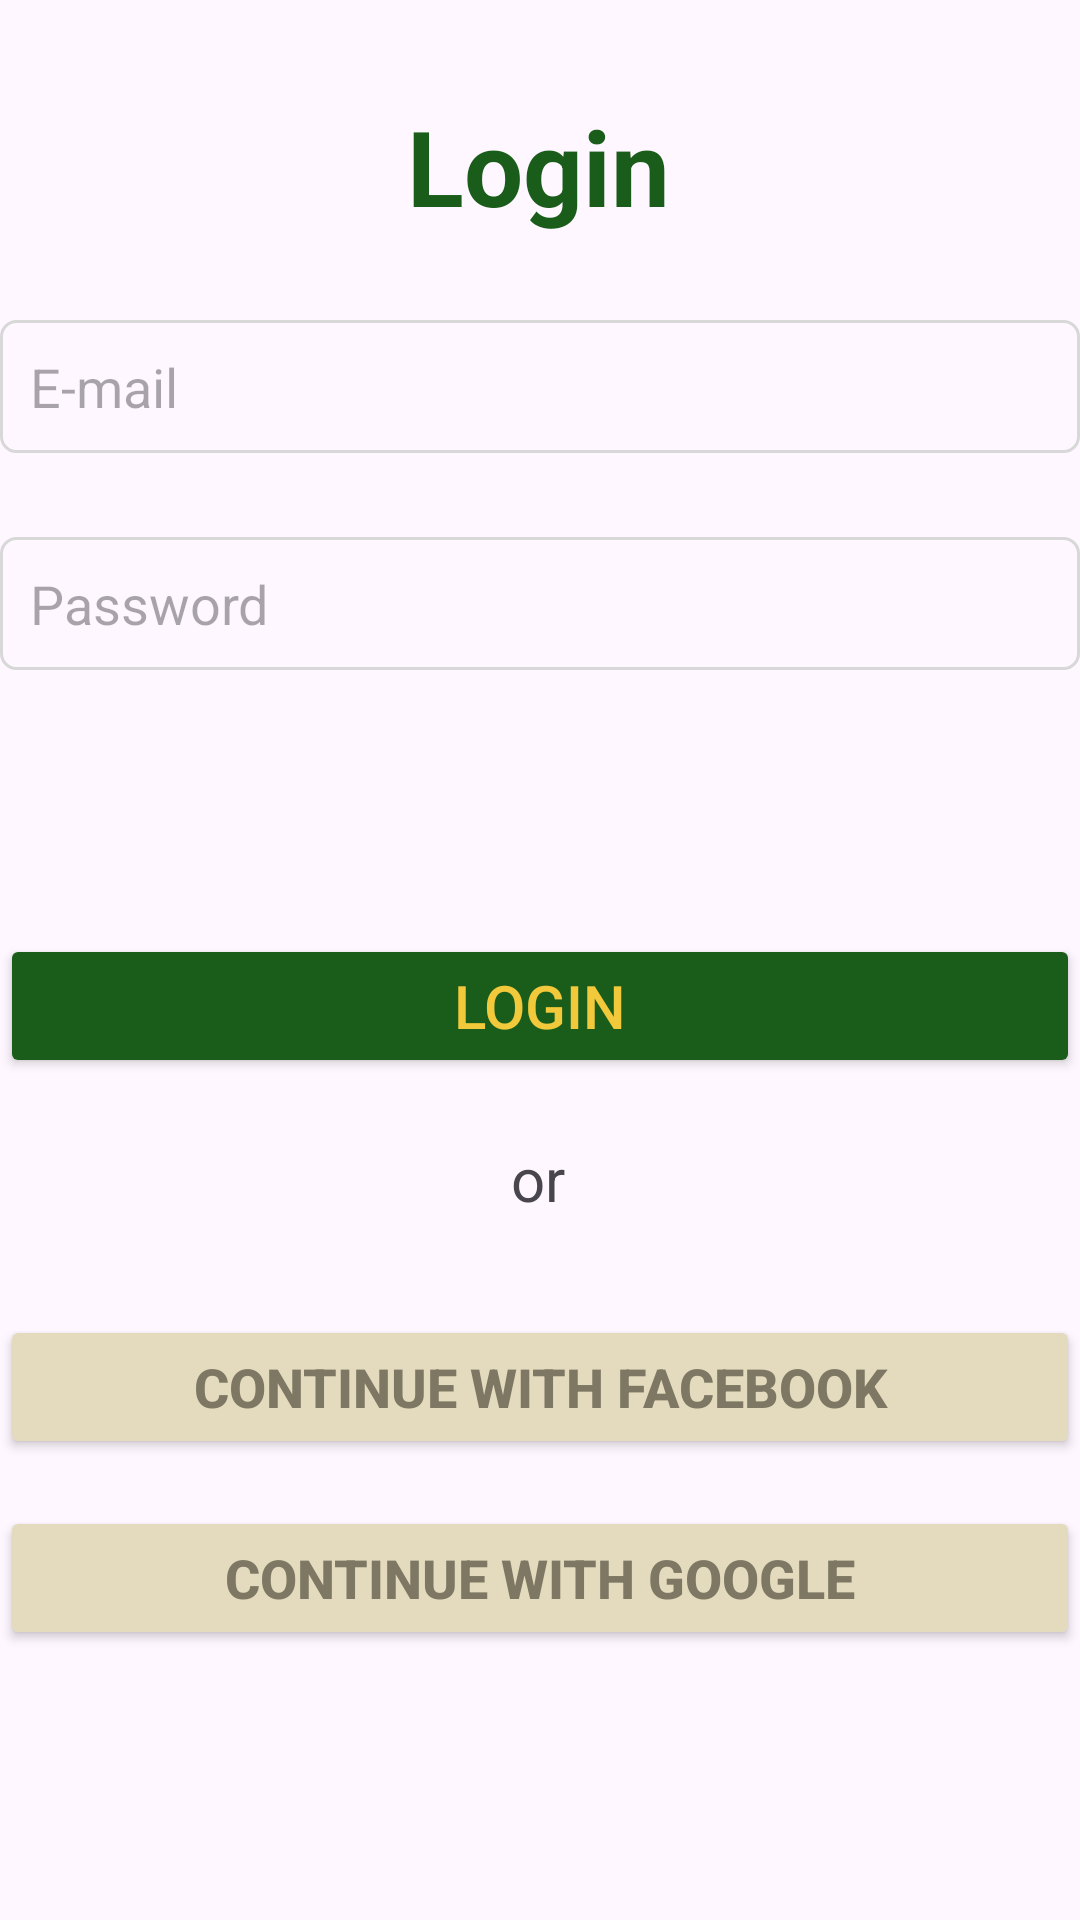

Reconstruct the res/layout file that produces this screen, plus the resources it refers to.
<!-- AndroidManifest.xml: application theme Theme.Reclothify_sales -->
<!-- res/layout/activity_login.xml -->
<?xml version="1.0" encoding="utf-8"?>
<androidx.constraintlayout.widget.ConstraintLayout xmlns:android="http://schemas.android.com/apk/res/android"
    xmlns:app="http://schemas.android.com/apk/res-auto"
    xmlns:tools="http://schemas.android.com/tools"
    android:id="@+id/main"
    android:layout_width="match_parent"
    android:layout_height="match_parent"
    tools:context=".Login">

    <TextView
        android:id="@+id/login"
        android:layout_width="wrap_content"
        android:layout_height="wrap_content"
        android:layout_marginTop="32dp"
        android:fontFamily="arial"
        android:text="Login"
        android:textColor="#1A5D1A"
        android:textSize="35dp"
        android:textStyle="bold"
        app:layout_constraintEnd_toEndOf="parent"
        app:layout_constraintHorizontal_bias="0.498"
        app:layout_constraintStart_toStartOf="parent"
        app:layout_constraintTop_toTopOf="parent" />

    <EditText
        android:id="@+id/login_email"
        android:layout_width="match_parent"
        android:layout_height="wrap_content"
        android:layout_marginTop="28dp"
        android:background="@drawable/edittext"
        android:ems="10"
        android:hint="E-mail"
        android:inputType="text"
        android:padding="10dp"
        app:layout_constraintEnd_toEndOf="parent"
        app:layout_constraintHorizontal_bias="0.0"
        app:layout_constraintStart_toStartOf="parent"
        app:layout_constraintTop_toBottomOf="@+id/login" />

    <EditText
        android:id="@+id/login_pass"
        android:layout_width="match_parent"
        android:layout_height="wrap_content"
        android:layout_marginTop="28dp"
        android:background="@drawable/edittext"
        android:ems="10"
        android:hint="Password"
        android:inputType="numberPassword"
        android:padding="10dp"
        app:layout_constraintEnd_toEndOf="parent"
        app:layout_constraintHorizontal_bias="0.0"
        app:layout_constraintStart_toStartOf="parent"
        app:layout_constraintTop_toBottomOf="@+id/login_email" />

    <Button
        android:id="@+id/login_butt"
        android:layout_width="match_parent"
        android:layout_height="wrap_content"
        android:layout_marginTop="88dp"
        android:backgroundTint="#1A5D1A"
        android:text="Login"
        android:textColor="#F1C93B"
        android:textSize="20dp"
        app:layout_constraintEnd_toEndOf="parent"
        app:layout_constraintHorizontal_bias="0.0"
        app:layout_constraintStart_toStartOf="parent"
        app:layout_constraintTop_toBottomOf="@+id/login_pass" />

    <TextView
        android:id="@+id/or"
        android:layout_width="wrap_content"
        android:layout_height="wrap_content"
        android:layout_marginTop="20dp"
        android:text="or"
        android:textSize="20dp"
        app:layout_constraintEnd_toEndOf="parent"
        app:layout_constraintHorizontal_bias="0.498"
        app:layout_constraintStart_toStartOf="parent"
        app:layout_constraintTop_toBottomOf="@+id/login_butt" />

    <Button
        android:id="@+id/fbbutt"
        android:layout_width="match_parent"
        android:layout_height="wrap_content"
        android:layout_marginTop="32dp"
        android:backgroundTint="#E4DBBE"
        android:text="Continue with Facebook"
        android:textAlignment="center"
        android:textColor="#7D7763"
        android:textSize="18dp"
        android:textStyle="bold"
        app:layout_constraintEnd_toEndOf="parent"
        app:layout_constraintHorizontal_bias="0.0"
        app:layout_constraintStart_toStartOf="parent"
        app:layout_constraintTop_toBottomOf="@+id/or" />

    <Button
        android:id="@+id/goog"
        android:layout_width="match_parent"
        android:layout_height="wrap_content"
        android:backgroundTint="#E4DBBE"
        android:text="Continue with Google"
        android:textColor="#7D7763"
        android:textSize="18dp"
        android:textStyle="bold"
        app:layout_constraintBottom_toBottomOf="parent"
        app:layout_constraintEnd_toEndOf="parent"
        app:layout_constraintHorizontal_bias="0.0"
        app:layout_constraintStart_toStartOf="parent"
        app:layout_constraintTop_toBottomOf="@+id/fbbutt"
        app:layout_constraintVertical_bias="0.147" />


</androidx.constraintlayout.widget.ConstraintLayout>
<!-- resources referenced by this layout -->
<resources>
  <!-- drawable edittext (drawable) -->
  <?xml version="1.0" encoding="utf-8"?>
  <shape xmlns:android="http://schemas.android.com/apk/res/android">
      <stroke android:color="#D8D8D8" android:width="1dp"/>
      <corners android:radius="5dp"/>
  </shape>
  <style name="Theme.Reclothify_sales" parent="Base.Theme.Reclothify_sales" />
  <style name="Base.Theme.Reclothify_sales" parent="Theme.Material3.DayNight.NoActionBar">
          
          
      </style>
</resources>
